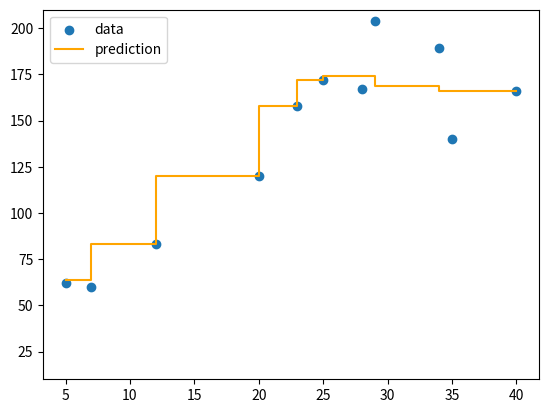

Write Python code to recreate this figure.
"""
基于决策树的 AdaBoost 算法
"""

import numpy as np
import matplotlib.pyplot as plt


class DecisionTree:
    def __init__(self, split_minimum=2, depth_maximum=100):
        self.split_minimum = split_minimum
        self.depth_maximum = depth_maximum

    def tree_arrangement(self, inputs, node):
        if node.val is not None:
            return node.val
        if inputs <= node.thrs:
            return self.tree_arrangement(inputs, node.left)
        return self.tree_arrangement(inputs, node.right)

    def entropy(self, target):
        _, hist = np.unique(target, return_counts=True)
        p = hist / len(target)
        return -np.sum(p * np.log2(p))

    def tree_growth(self, inputs, target, depth=0):
        samples = inputs.shape[0]
        if depth >= self.depth_maximum or samples < self.split_minimum:
            return Tree_Node(val=np.mean(target))

        thresholds = np.unique(inputs)
        best_gain = -1
        for th in thresholds:
            idx_left = np.where(inputs <= th)
            idx_right = np.where(inputs > th)
            if len(idx_left) == 0 or len(idx_right) == 0:
                gain = 0
            else:
                original_entropy = self.entropy(target)
                e_left = self.entropy(target[idx_left])
                e_right = self.entropy(target[idx_right])
                n_left, n_right = len(idx_left), len(idx_right)
                weighted_average_entropy = e_left * (n_left / samples) + e_right * (
                    n_right / samples
                )
                gain = original_entropy - weighted_average_entropy
            if gain > best_gain:
                index_left = idx_left
                index_right = idx_right
                best_gain = gain
                threshhold_best = th

        if best_gain == 0:
            return Tree_Node(val=np.mean(target))

        left_node = self.tree_growth(inputs[index_left], target[index_left], depth + 1)
        right_node = self.tree_growth(
            inputs[index_right], target[index_right], depth + 1
        )
        return Tree_Node(threshhold_best, left_node, right_node)

    def fit(self, inputs, target):
        self.root_node = self.tree_growth(inputs, target)

    def predict(self, inputs):
        return np.array(
            [self.tree_arrangement(input_, self.root_node) for input_ in inputs]
        )


class Tree_Node:
    def __init__(self, thrs=None, left=None, right=None, *, val=None):
        self.thrs = thrs
        self.left = left
        self.right = right
        self.val = val


class AdaBoost:
    def __init__(self, t_numbers=20, depth_maximum=5):
        self.t_numbers = t_numbers
        self.depth_maximum = depth_maximum

    def fit(self, inputs, target):
        self.use_trees = []
        self.gamma = np.zeros(self.t_numbers)
        weights = np.ones(inputs.shape[0]) / inputs.shape[0]
        all_idx = np.arange(inputs.shape[0])

        for i in range(self.t_numbers):
            tree = DecisionTree(depth_maximum=self.depth_maximum)
            avg_weight = weights / weights.sum()
            idx = np.random.choice(
                all_idx, size=inputs.shape[0], replace=True, p=avg_weight
            )
            tree.fit(inputs[idx], target[idx])
            output = tree.predict(inputs[idx])
            # 平均誤差率em^barの計算 -> 式(28)
            error = abs(output - target[idx])
            loss = error / (max(error) + 1e-50)
            error_bar = np.sum(weights * loss)
            print(f"tree #{i+1} : error_bar = {error_bar}")

            if error_bar == 0 or error_bar >= 0.5:
                if i == 0:
                    self.use_trees.append(tree)
                    self.gamma = self.gamma[: i + 1]
                    break
                else:
                    self.gamma = self.gamma[:i]
                    break

            self.use_trees.append(tree)
            # 各決定木に係数γの計算 -> 式(29)
            self.gamma[i] = error_bar / (1.0 - error_bar)
            # 各データの重みwの計算 -> 式(30)
            weights *= [np.power(self.gamma[i], 1.0 - Ei) for Ei in loss]
            weights /= weights.sum()

    def predict(self, inputs):
        predicts = np.array([tree.predict(inputs) for tree in self.use_trees])
        if len(self.use_trees) == 1:
            return predicts[0]
        else:
            theta = np.log(1.0 / self.gamma)
            idx = np.argsort(predicts, axis=0)
            cdf = theta[idx].cumsum(axis=0)
            above = cdf >= theta.sum() / 2
            median_idx = above.argmax(axis=0)
            median_estimators = np.diag(idx[median_idx])
            return np.diag(predicts[median_estimators])


def main():
    # data and plot result
    # 数据准备
    inputs = np.array([5.0, 7.0, 12.0, 20.0, 23.0, 25.0, 28.0, 29.0, 34.0, 35.0, 40.0])
    target = np.array(
        [62.0, 60.0, 83.0, 120.0, 158.0, 172.0, 167.0, 204.0, 189.0, 140.0, 166.0]
    )

    # 模型训练
    plf = AdaBoost(t_numbers=10, depth_maximum=3)
    plf.fit(inputs, target)
    # 预测
    y_pred = plf.predict(inputs)
    print(y_pred)

    # 结果可视化
    plt.scatter(inputs, target, label="data")  # 散点图（原始数据）
    plt.step(inputs, y_pred, color="orange", label="prediction")  # 预测结果（阶梯图）
    plt.ylim(10, 210)
    plt.legend()
    plt.show()


if __name__ == "__main__":
    main()
